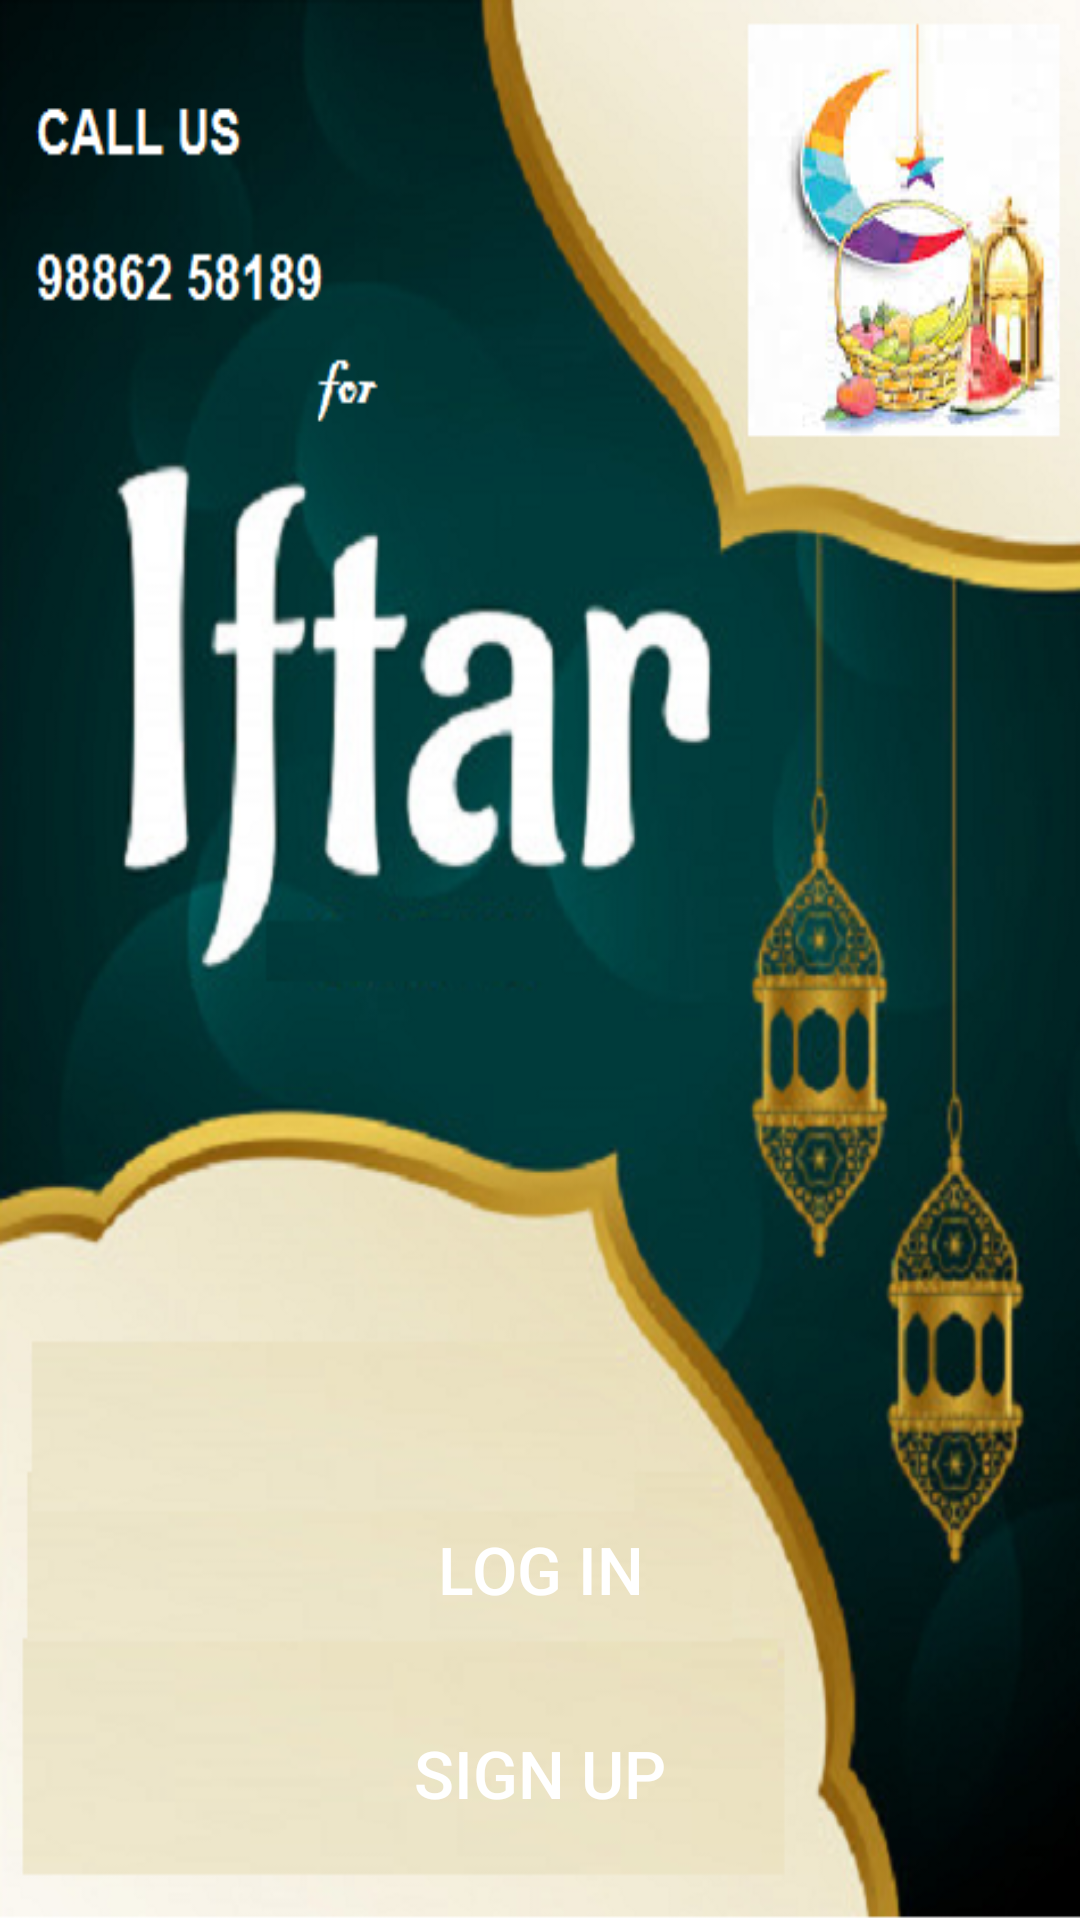

The Android layout XML behind this screen, and the referenced resources:
<!-- AndroidManifest.xml: application theme AppTheme -->
<!-- res/layout/activity_main.xml -->
<?xml version="1.0" encoding="utf-8"?>
<RelativeLayout xmlns:android="http://schemas.android.com/apk/res/android"
    xmlns:app="http://schemas.android.com/apk/res-auto"
    xmlns:tools="http://schemas.android.com/tools"
    android:layout_width="match_parent"
    android:layout_height="match_parent"
    android:gravity="center_horizontal"
    android:orientation="vertical"
    tools:context=".activities.MainActivity"
    android:background="@drawable/login_background">






        <LinearLayout
            android:layout_alignParentBottom="true"
            android:layout_width="match_parent"
            android:layout_height="wrap_content"
            android:gravity="center"
            android:orientation="vertical"
            android:padding="25dp"
            android:weightSum="2">

            <Button
                android:id="@+id/login_button"
                android:layout_width="match_parent"
                android:layout_height="match_parent"
                android:layout_weight="1"
                android:background="@drawable/layout_button"
                android:text="Log In"
                android:textSize="22dp"
                android:textAllCaps="true"
                android:textColor="@color/colorWhite" />

            <Button
                android:id="@+id/register_button"
                android:layout_width="match_parent"
                android:layout_height="match_parent"
                android:layout_marginTop="20dp"
                android:layout_weight="1"
                android:background="@drawable/layout_button"
                android:text="Sign Up"
                android:textSize="22dp"
                android:textAllCaps="true"
                android:textColor="@color/colorWhite" />
        </LinearLayout>



</RelativeLayout>
<!-- resources referenced by this layout -->
<resources>
  <color name="colorWhite">#FFFFFF</color>
  <!-- drawable login_background: png bitmap (drawable-v24, 262936 bytes) -->
  <!-- drawable logo_payless_grocery: png bitmap (drawable, 117473 bytes) -->
  <style name="AppTheme" parent="Theme.AppCompat.Light.NoActionBar">
          
          <item name="colorPrimary">@color/colorPrimary</item>
          <item name="colorPrimaryDark">@color/colorPrimaryDark</item>
          <item name="colorAccent">@color/colorAccent</item>
      </style>
  <color name="colorPrimary">#3F51B5</color>
  <color name="colorPrimaryDark">#303F9F</color>
  <color name="colorAccent">#FFA500</color>
</resources>
